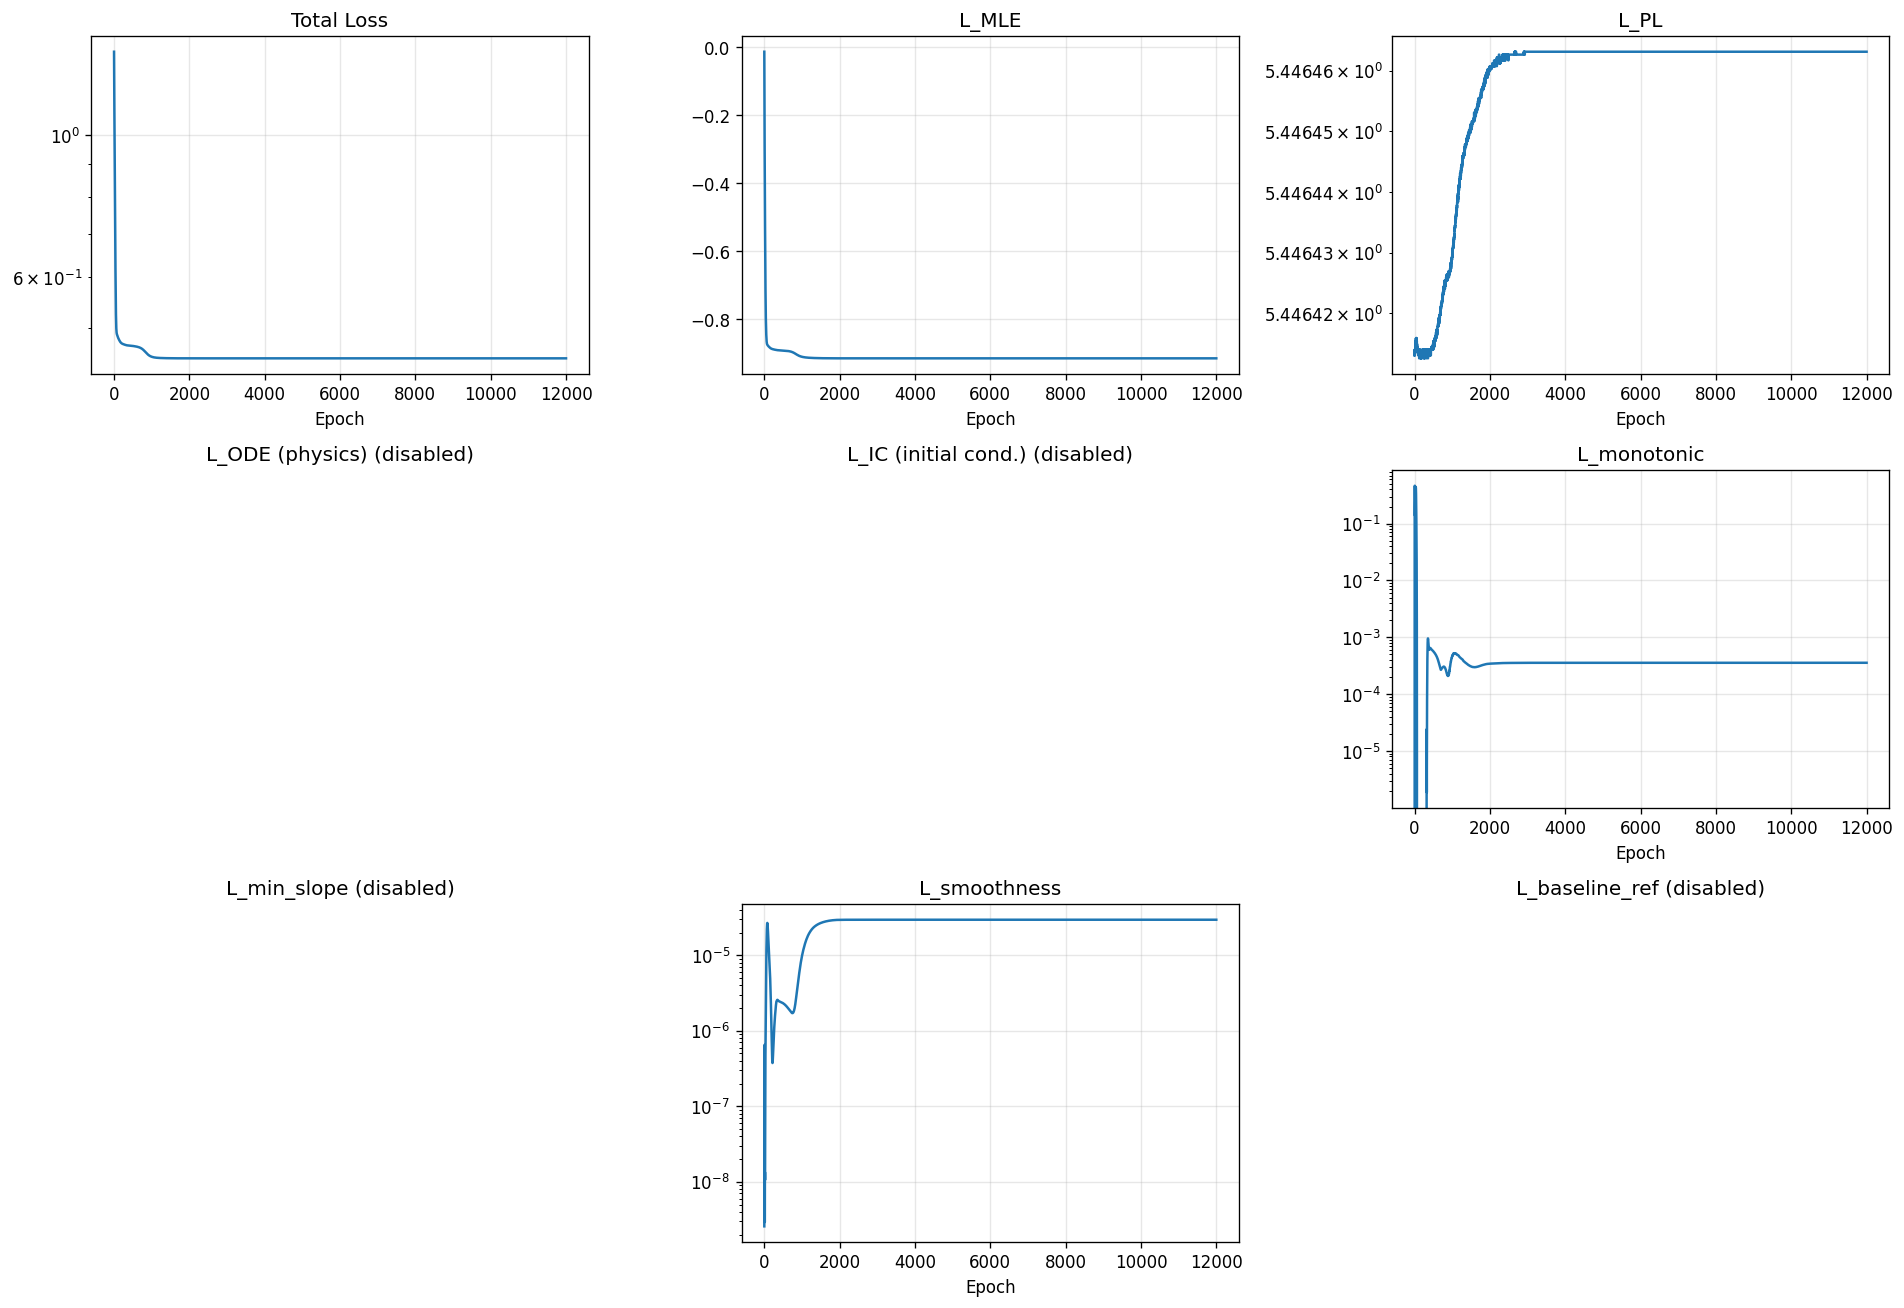

Values plotted in this chart, from the file beside it:
epoch, total, mle, pl, ode, ic, monotonic, min_slope, smoothness, baseline_ref
1, 1.349, -0.01269, 5.446, 0.0, 0.0, 0.0, 0.0, 2.5700830352803905e-09, 0.0
2, 1.303, -0.0588, 5.446, 0.0, 0.0, 0.006838, 0.0, 5.743122954982027e-08, 0.0
3, 1.265, -0.1038, 5.446, 0.0, 0.0, 0.07316, 0.0, 2.1097540070513787e-07, 0.0
4, 1.236, -0.1465, 5.446, 0.0, 0.0, 0.2137, 0.0, 4.279648919691681e-07, 0.0
5, 1.214, -0.1841, 5.446, 0.0, 0.0, 0.3607, 0.0, 5.976105512672802e-07, 0.0
6, 1.191, -0.2151, 5.446, 0.0, 0.0, 0.4474, 0.0, 6.495787374660722e-07, 0.0
7, 1.167, -0.2408, 5.446, 0.0, 0.0, 0.4647, 0.0, 5.997126208967529e-07, 0.0
8, 1.142, -0.2625, 5.446, 0.0, 0.0, 0.429, 0.0, 4.865984237767407e-07, 0.0
9, 1.117, -0.2814, 5.446, 0.0, 0.0, 0.3624, 0.0, 3.481499391000398e-07, 0.0
10, 1.092, -0.2986, 5.446, 0.0, 0.0, 0.287, 0.0, 2.1638805947077344e-07, 0.0
11, 1.068, -0.3154, 5.446, 0.0, 0.0, 0.2201, 0.0, 1.1248199882629706e-07, 0.0
12, 1.046, -0.3324, 5.446, 0.0, 0.0, 0.1714, 0.0, 4.51779449406331e-08, 0.0
13, 1.026, -0.3505, 5.446, 0.0, 0.0, 0.1444, 0.0, 1.2005266114556434e-08, 0.0
14, 1.005, -0.37, 5.446, 0.0, 0.0, 0.1374, 0.0, 2.925580888657464e-09, 0.0
15, 0.9852, -0.3911, 5.446, 0.0, 0.0, 0.1467, 0.0, 5.7094906580346105e-09, 0.0
16, 0.9649, -0.4136, 5.446, 0.0, 0.0, 0.1692, 0.0, 1.0794768634525553e-08, 0.0
17, 0.9448, -0.4372, 5.446, 0.0, 0.0, 0.2033, 0.0, 1.3435713874798694e-08, 0.0
18, 0.9251, -0.4612, 5.446, 0.0, 0.0, 0.2477, 0.0, 1.3121463027232494e-08, 0.0
19, 0.9063, -0.4853, 5.446, 0.0, 0.0, 0.2994, 0.0, 1.1557403034601066e-08, 0.0
20, 0.8883, -0.5085, 5.446, 0.0, 0.0, 0.3527, 0.0, 1.0540486705679086e-08, 0.0
21, 0.871, -0.5305, 5.446, 0.0, 0.0, 0.3991, 0.0, 1.106922375981867e-08, 0.0
22, 0.8539, -0.5509, 5.446, 0.0, 0.0, 0.4311, 0.0, 1.4304736950521146e-08, 0.0
23, 0.8367, -0.5695, 5.446, 0.0, 0.0, 0.4459, 0.0, 2.322247816266554e-08, 0.0
24, 0.8197, -0.5866, 5.446, 0.0, 0.0, 0.4468, 0.0, 4.2533542909950484e-08, 0.0
25, 0.8031, -0.6026, 5.446, 0.0, 0.0, 0.4411, 0.0, 7.610482555264753e-08, 0.0
26, 0.787, -0.618, 5.446, 0.0, 0.0, 0.4344, 0.0, 1.2447247854652232e-07, 0.0
27, 0.7715, -0.6331, 5.446, 0.0, 0.0, 0.4294, 0.0, 1.8496038478588162e-07, 0.0
28, 0.7563, -0.648, 5.446, 0.0, 0.0, 0.4271, 0.0, 2.531089933199837e-07, 0.0
29, 0.7416, -0.6628, 5.446, 0.0, 0.0, 0.4273, 0.0, 3.242996058361314e-07, 0.0
30, 0.7272, -0.6774, 5.446, 0.0, 0.0, 0.4296, 0.0, 3.9515586536253977e-07, 0.0
31, 0.7133, -0.6916, 5.446, 0.0, 0.0, 0.4329, 0.0, 4.642841702207079e-07, 0.0
32, 0.6998, -0.7055, 5.446, 0.0, 0.0, 0.4361, 0.0, 5.326203336153412e-07, 0.0
33, 0.6868, -0.7187, 5.446, 0.0, 0.0, 0.4378, 0.0, 6.035116371094773e-07, 0.0
34, 0.6743, -0.731, 5.446, 0.0, 0.0, 0.4366, 0.0, 6.822148748142354e-07, 0.0
35, 0.6623, -0.7425, 5.446, 0.0, 0.0, 0.4313, 0.0, 7.753768045404286e-07, 0.0
36, 0.6508, -0.753, 5.446, 0.0, 0.0, 0.4212, 0.0, 8.904356718630879e-07, 0.0
37, 0.6397, -0.7626, 5.446, 0.0, 0.0, 0.4058, 0.0, 1.0354145842939033e-06, 0.0
38, 0.6291, -0.7712, 5.446, 0.0, 0.0, 0.3855, 0.0, 1.2179256145827821e-06, 0.0
39, 0.6188, -0.7791, 5.446, 0.0, 0.0, 0.3612, 0.0, 1.444674126105383e-06, 0.0
40, 0.609, -0.7862, 5.446, 0.0, 0.0, 0.3337, 0.0, 1.7209332554557477e-06, 0.0
41, 0.5996, -0.7927, 5.446, 0.0, 0.0, 0.3045, 0.0, 2.0498694084380986e-06, 0.0
42, 0.5906, -0.7987, 5.446, 0.0, 0.0, 0.2746, 0.0, 2.431869233987527e-06, 0.0
43, 0.5821, -0.8043, 5.446, 0.0, 0.0, 0.2451, 0.0, 2.8648378247453365e-06, 0.0
44, 0.5741, -0.8096, 5.446, 0.0, 0.0, 0.2167, 0.0, 3.3436997455282835e-06, 0.0
45, 0.5665, -0.8145, 5.446, 0.0, 0.0, 0.19, 0.0, 3.861629011225887e-06, 0.0
46, 0.5594, -0.8192, 5.446, 0.0, 0.0, 0.1653, 0.0, 4.4105095184932e-06, 0.0
47, 0.5527, -0.8237, 5.446, 0.0, 0.0, 0.1428, 0.0, 4.9820932872535195e-06, 0.0
48, 0.5464, -0.828, 5.446, 0.0, 0.0, 0.1225, 0.0, 5.569271252170438e-06, 0.0
49, 0.5406, -0.832, 5.446, 0.0, 0.0, 0.1042, 0.0, 6.167298124637455e-06, 0.0
50, 0.5352, -0.8359, 5.446, 0.0, 0.0, 0.08785, 0.0, 6.7741375460173e-06, 0.0
51, 0.5302, -0.8395, 5.446, 0.0, 0.0, 0.07326, 0.0, 7.390776772808749e-06, 0.0
52, 0.5256, -0.8428, 5.446, 0.0, 0.0, 0.06026, 0.0, 8.021837857086211e-06, 0.0
53, 0.5214, -0.8459, 5.446, 0.0, 0.0, 0.04872, 0.0, 8.673817319504451e-06, 0.0
54, 0.5176, -0.8488, 5.446, 0.0, 0.0, 0.03854, 0.0, 9.354261237604078e-06, 0.0
55, 0.5141, -0.8514, 5.446, 0.0, 0.0, 0.02965, 0.0, 1.0071096767205745e-05, 0.0
56, 0.511, -0.8539, 5.446, 0.0, 0.0, 0.02204, 0.0, 1.0830173778231256e-05, 0.0
57, 0.5082, -0.8561, 5.446, 0.0, 0.0, 0.01567, 0.0, 1.1634514521574602e-05, 0.0
58, 0.5057, -0.8582, 5.446, 0.0, 0.0, 0.01053, 0.0, 1.2483444152167067e-05, 0.0
59, 0.5035, -0.8601, 5.446, 0.0, 0.0, 0.006577, 0.0, 1.3371280147111975e-05, 0.0
60, 0.5016, -0.8618, 5.446, 0.0, 0.0, 0.003724, 0.0, 1.428958694305038e-05, 0.0
... 11,940 more rows
